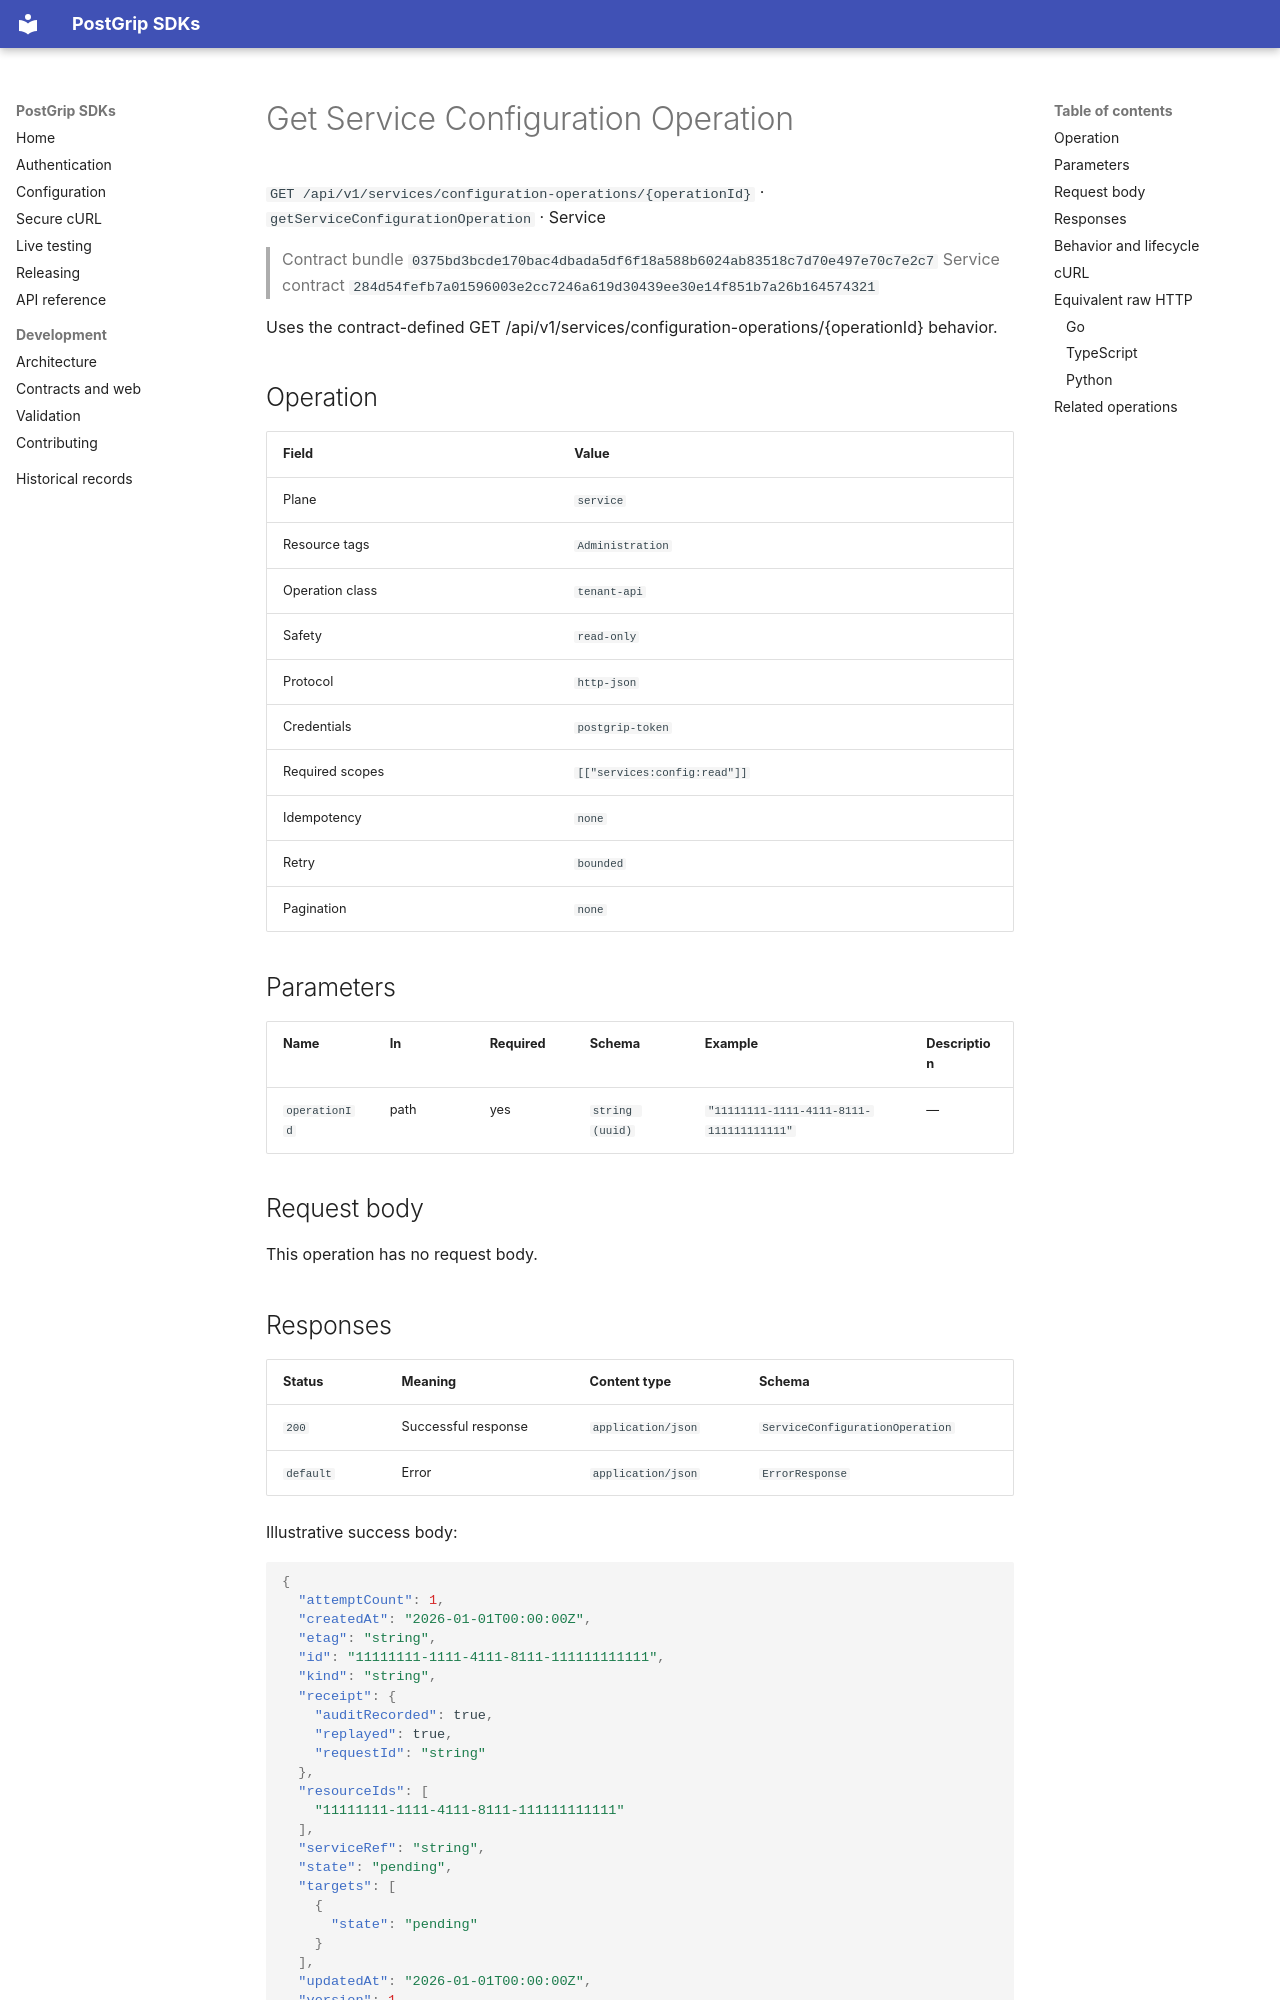

repository: postgrip-io/postgrip-sdk · page: reference/0375bd3bcde170bac4dbada5df6f18a588b6024ab83518c7d70e497e70c7e2c7/service/getServiceConfigurationOperation/index.html · generator: mkdocs

# Get Service Configuration Operation

`GET /api/v1/services/configuration-operations/{operationId}` · `getServiceConfigurationOperation` · Service

> Contract bundle `0375bd3bcde170bac4dbada5df6f18a588b6024ab83518c7d70e497e70c7e2c7`
> Service contract `284d54fefb7a01596003e2cc7246a619d30439ee30e14f851b7a26b164574321`

Uses the contract-defined GET /api/v1/services/configuration-operations/{operationId} behavior.

## Operation

| Field | Value |
| --- | --- |
| Plane | `service` |
| Resource tags | `Administration` |
| Operation class | `tenant-api` |
| Safety | `read-only` |
| Protocol | `http-json` |
| Credentials | `postgrip-token` |
| Required scopes | `[["services:config:read"]]` |
| Idempotency | `none` |
| Retry | `bounded` |
| Pagination | `none` |

## Parameters

| Name | In | Required | Schema | Example | Description |
| --- | --- | --- | --- | --- | --- |
| `operationId` | path | yes | `string (uuid)` | `"11111111-1111-4111-8111-111111111111"` | — |

## Request body

This operation has no request body.

## Responses

| Status | Meaning | Content type | Schema |
| --- | --- | --- | --- |
| `200` | Successful response | `application/json` | `ServiceConfigurationOperation` |
| `default` | Error | `application/json` | `ErrorResponse` |

Illustrative success body:

```json
{
  "attemptCount": 1,
  "createdAt": "2026-01-01T00:00:00Z",
  "etag": "string",
  "id": "11111111-1111-4111-8111-111111111111",
  "kind": "string",
  "receipt": {
    "auditRecorded": true,
    "replayed": true,
    "requestId": "string"
  },
  "resourceIds": [
    "11111111-1111-4111-8111-111111111111"
  ],
  "serviceRef": "string",
  "state": "pending",
  "targets": [
    {
      "state": "pending"
    }
  ],
  "updatedAt": "2026-01-01T00:00:00Z",
  "version": 1
}
```

Errors use the stable JSON envelope `code`, `message`, `requestId`, and optional `details`.
The `requestId` is safe to include in support and audit workflows; never log the bearer token.

## Behavior and lifecycle

Uses the contract-defined GET /api/v1/services/configuration-operations/{operationId} behavior.

- No additional lifecycle constraint is recorded.
